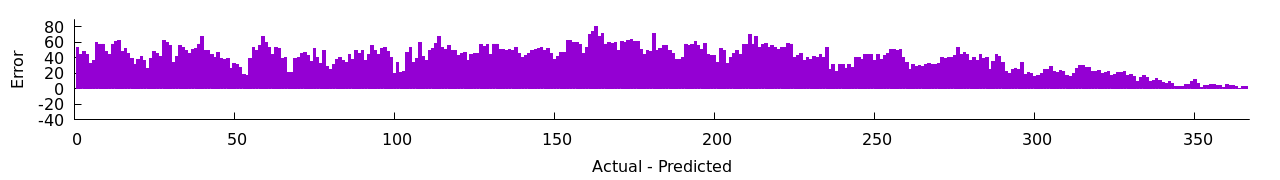

The data file committed next to this chart (first rows):
1, 1972-01-01, 53
2, 1972-01-02, 44
3, 1972-01-03, 48
4, 1972-01-04, 45
5, 1972-01-05, 33
6, 1972-01-06, 37
7, 1972-01-07, 60
8, 1972-01-08, 58
9, 1972-01-09, 58
10, 1972-01-10, 48
11, 1972-01-11, 45
12, 1972-01-12, 58
13, 1972-01-13, 61
14, 1972-01-14, 62
15, 1972-01-15, 48
16, 1972-01-16, 52
17, 1972-01-17, 46
18, 1972-01-18, 39
19, 1972-01-19, 31
20, 1972-01-20, 38
21, 1972-01-21, 42
22, 1972-01-22, 37
23, 1972-01-23, 26
24, 1972-01-24, 39
25, 1972-01-25, 48
26, 1972-01-26, 46
27, 1972-01-27, 42
28, 1972-01-28, 62
29, 1972-01-29, 60
30, 1972-01-30, 56
31, 1972-01-31, 34
32, 1972-02-01, 42
33, 1972-02-02, 56
34, 1972-02-03, 53
35, 1972-02-04, 49
36, 1972-02-05, 46
37, 1972-02-06, 51
38, 1972-02-07, 52
39, 1972-02-08, 58
40, 1972-02-09, 67
41, 1972-02-10, 49
42, 1972-02-11, 49
43, 1972-02-12, 45
44, 1972-02-13, 40
45, 1972-02-14, 47
46, 1972-02-15, 39
47, 1972-02-16, 38
48, 1972-02-17, 39
49, 1972-02-18, 26
50, 1972-02-19, 33
51, 1972-02-20, 31
52, 1972-02-21, 28
53, 1972-02-22, 19
54, 1972-02-23, 17
55, 1972-02-24, 39
56, 1972-02-25, 53
57, 1972-02-26, 49
58, 1972-02-27, 56
59, 1972-02-28, 67
60, 1972-02-29, 60
61, 1972-03-01, 54
... 305 more rows
